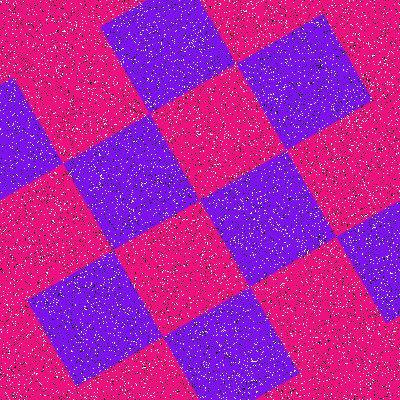

The file beside this chart, header and first rows:
Type, X, Y
Salt, 366, 379
Salt, 97, 120
Salt, 219, 200
Salt, 235, 190
Salt, 64, 148
Salt, 238, 319
Salt, 349, 149
Salt, 362, 340
Salt, 236, 192
Salt, 225, 73
Salt, 2, 133
Salt, 80, 349
Salt, 5, 160
Salt, 319, 128
Salt, 314, 338
Salt, 182, 109
Salt, 255, 298
Salt, 13, 33
Salt, 369, 46
Salt, 258, 223
Salt, 188, 144
Salt, 291, 393
Salt, 6, 2
Salt, 57, 73
Salt, 63, 119
Salt, 89, 230
Salt, 367, 118
Salt, 99, 76
Salt, 168, 322
Salt, 268, 314
Salt, 301, 4
Salt, 111, 386
Salt, 26, 210
Salt, 44, 358
Salt, 330, 186
Salt, 348, 13
Salt, 365, 246
Salt, 248, 392
Salt, 304, 389
Salt, 95, 116
Salt, 116, 114
Salt, 367, 358
Salt, 147, 30
Salt, 302, 28
Salt, 125, 389
Salt, 244, 17
Salt, 22, 234
Salt, 325, 63
Salt, 307, 127
Salt, 377, 221
Salt, 302, 115
Salt, 186, 173
Salt, 220, 168
Salt, 242, 238
Salt, 76, 367
Salt, 396, 316
Salt, 253, 347
Salt, 238, 131
Salt, 49, 261
Salt, 386, 155
... 15,940 more rows
